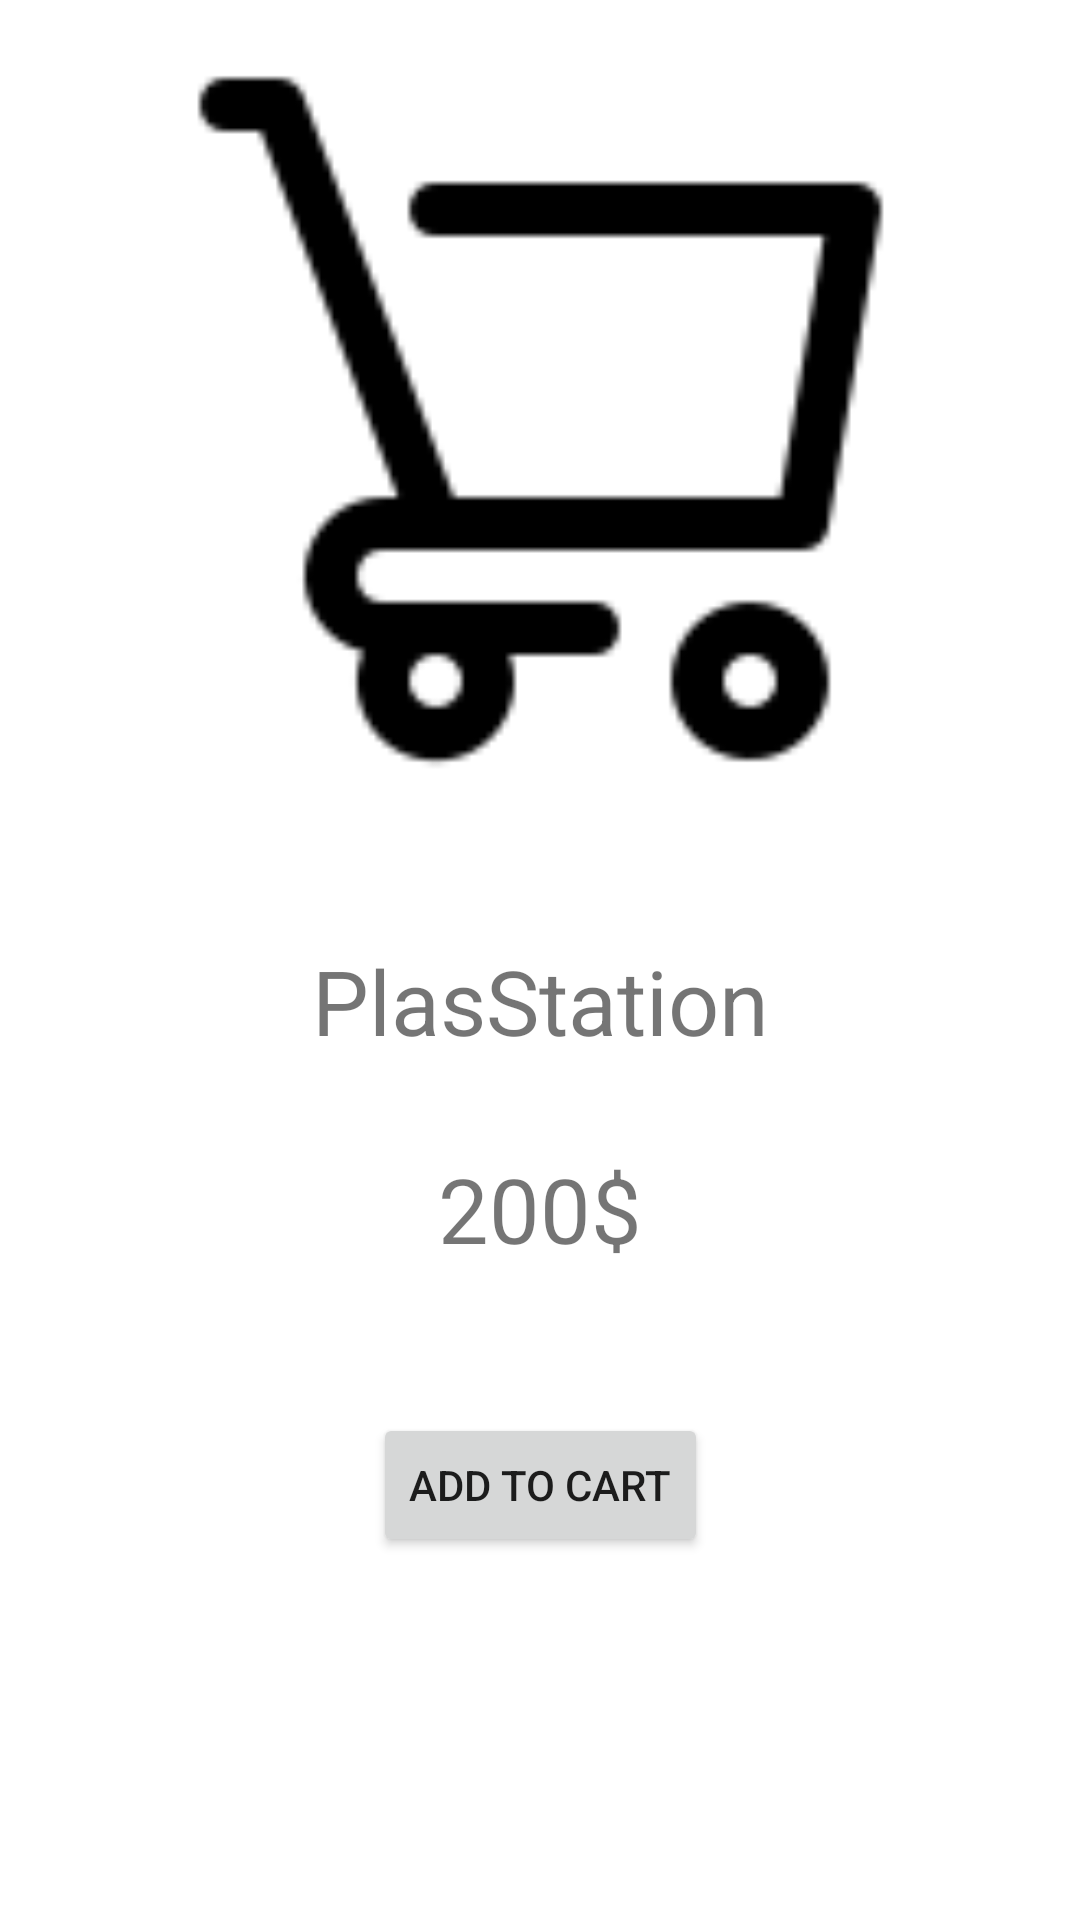

Produce the Android XML layout that renders to this screen, including the resource entries it uses.
<!-- AndroidManifest.xml: application theme Theme.ECommerceApplication -->
<!-- res/layout/fragment_product_details.xml -->
<?xml version="1.0" encoding="utf-8"?>
<androidx.constraintlayout.widget.ConstraintLayout xmlns:android="http://schemas.android.com/apk/res/android"
    xmlns:app="http://schemas.android.com/apk/res-auto"
    xmlns:tools="http://schemas.android.com/tools"
    android:layout_width="match_parent"
    android:layout_height="match_parent"
    tools:context=".ui.fragments.productDetails.ProductDetailsFragment">


    <ImageView
        android:id="@+id/imageView"
        android:layout_width="413dp"
        android:layout_height="0dp"
        android:layout_marginBottom="34dp"
        android:src="@drawable/shoppingcard"
        app:layout_constraintBottom_toTopOf="@+id/detailsTitle"
        app:layout_constraintEnd_toEndOf="parent"
        app:layout_constraintStart_toStartOf="parent"
        app:layout_constraintTop_toTopOf="parent" />

    <Button
        android:id="@+id/addCart"
        android:layout_width="wrap_content"
        android:layout_height="wrap_content"
        android:layout_marginBottom="121dp"
        android:text="Add to Cart"
        app:layout_constraintBottom_toBottomOf="parent"
        app:layout_constraintEnd_toEndOf="parent"
        app:layout_constraintStart_toStartOf="parent"
        app:layout_constraintTop_toBottomOf="@+id/detailsPrice" />

    <TextView
        android:id="@+id/detailsTitle"
        android:layout_width="match_parent"
        android:layout_height="wrap_content"
        android:layout_marginBottom="29dp"
        android:text="PlasStation"
        android:textAlignment="center"
        android:textSize="30sp"
        app:layout_constraintBottom_toTopOf="@+id/detailsPrice"
        app:layout_constraintEnd_toEndOf="parent"
        app:layout_constraintHorizontal_bias="0.498"
        app:layout_constraintStart_toStartOf="parent"
        app:layout_constraintTop_toBottomOf="@+id/imageView" />

    <TextView
        android:id="@+id/detailsPrice"
        android:layout_width="0dp"
        android:layout_height="wrap_content"
        android:layout_marginBottom="48dp"
        android:text="200$"
        android:textAlignment="center"
        android:textSize="30sp"
        app:layout_constraintBottom_toTopOf="@+id/addCart"
        app:layout_constraintEnd_toEndOf="parent"
        app:layout_constraintStart_toStartOf="parent"
        app:layout_constraintTop_toBottomOf="@+id/detailsTitle" />
</androidx.constraintlayout.widget.ConstraintLayout>
<!-- resources referenced by this layout -->
<resources>
  <!-- drawable shoppingcard: png bitmap (drawable, 1663 bytes) -->
  <style name="Theme.ECommerceApplication" parent="Theme.MaterialComponents.DayNight.DarkActionBar">
          
          <item name="colorPrimary">#ED1119</item>
          <item name="colorPrimaryVariant">#ED1119</item>
          <item name="colorOnPrimary">@color/white</item>
          
          <item name="colorSecondary">@color/teal_200</item>
          <item name="colorSecondaryVariant">@color/teal_700</item>
          <item name="colorOnSecondary">@color/black</item>
          
          <item name="android:statusBarColor">?attr/colorPrimaryVariant</item>
          
      </style>
  <!-- not gathered from this repository: default colours our renderer supplied (Android Studio template values) -->
  <color name="teal_200">#FF03DAC5</color>
  <color name="teal_700">#FF018786</color>
  <color name="black">#FF000000</color>
  <color name="white">#FFFFFFFF</color>
</resources>
